Run: headless pygame with SDL's dummy video driver; simulated clock (each Clock.tick advances the game by its frame time, no real sleeping); random seed 0; keys injected as events and as key.get_pressed() state; mouse plan: one left click at the window centre at the start of phase 2, then a move to the lower-right quarter at the start of phase 3.
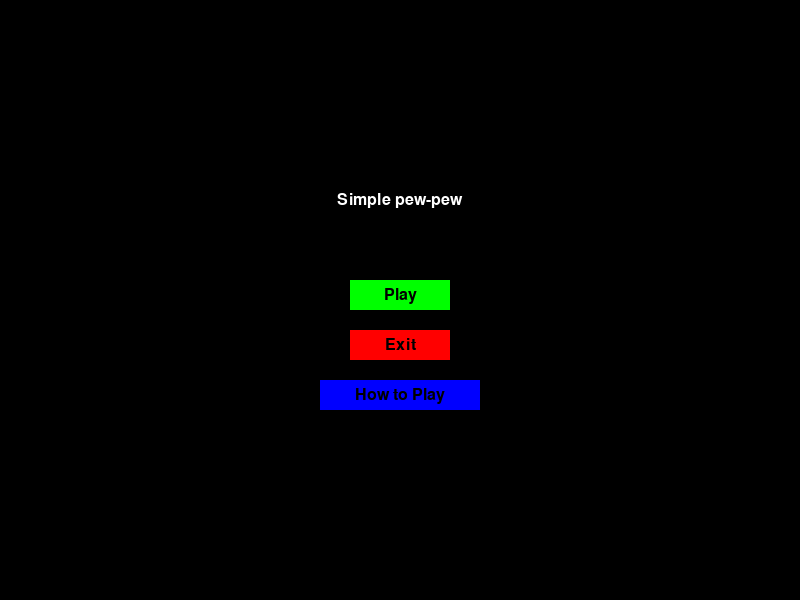
Frame 1 of 4 · flips 1–60 · no input
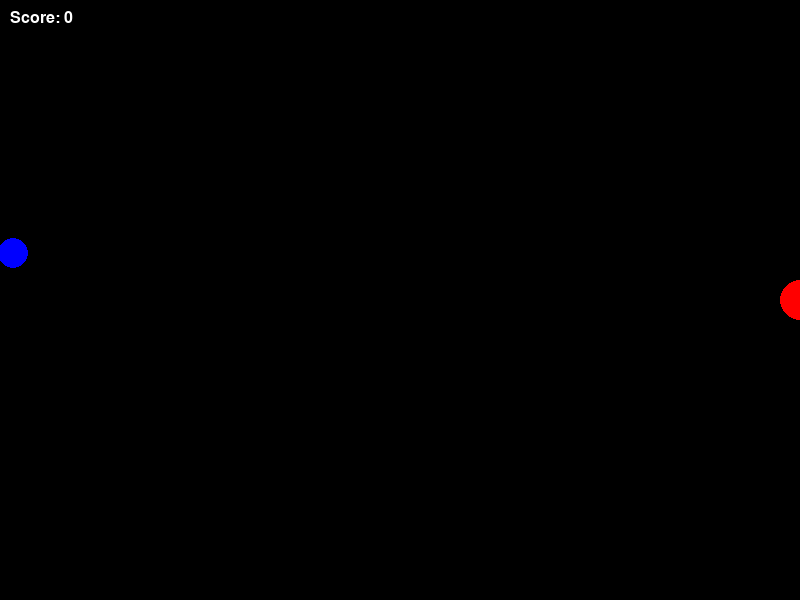
Frame 2 of 4 · flips 61–180 · clicked the window centre · tapped SPACE, RETURN · held RIGHT (→), D
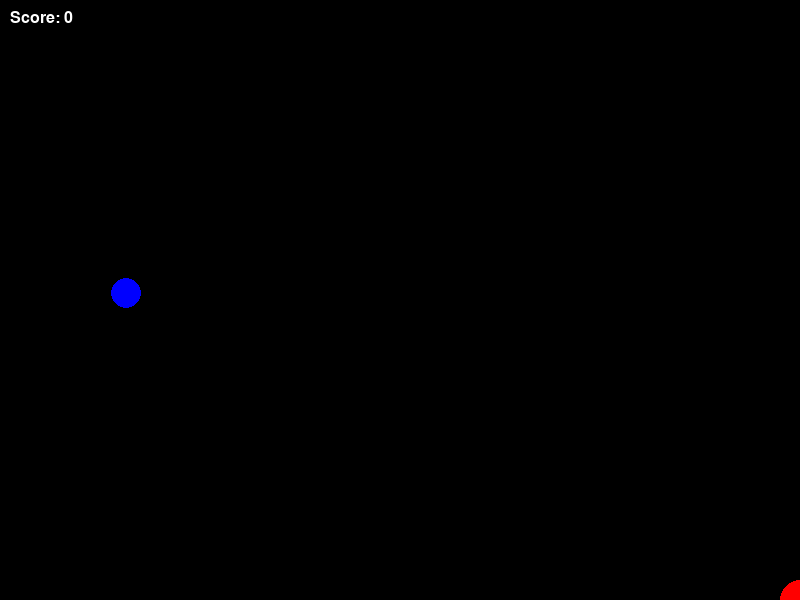
Frame 3 of 4 · flips 181–300 · moved the mouse to the lower-right quarter · held DOWN (↓), S
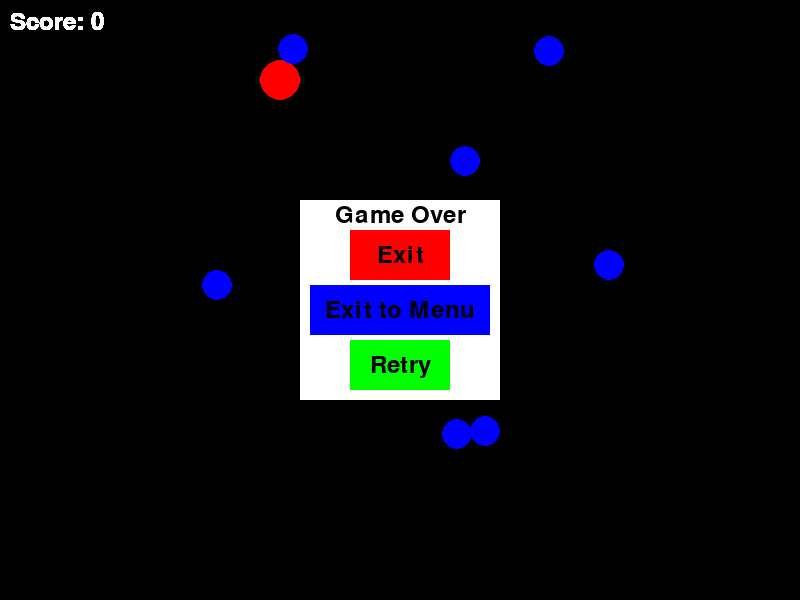
Frame 4 of 4 · flips 301–420 · held LEFT (←), A, UP (↑), W

The pygame program that drew these frames:

# Import necessary libraries
import pygame
import sys
import math
import random

# Initialize pygame and set up the screen
pygame.init()
width, height = 800, 600
screen = pygame.display.set_mode((width, height))
pygame.display.set_caption("Simple pew-pew")
clock = pygame.time.Clock()

# Define the Player class
class Player:
    def __init__(self, x, y):
        self.x = x
        self.y = y
        self.radius = 20

    def draw(self):
        # Draw the player as a red circle
        pygame.draw.circle(screen, (255, 0, 0), (self.x, self.y), self.radius)

    def move(self, dx, dy):
        # Move the player within the screen boundaries
        new_x = self.x + dx
        new_y = self.y + dy
        if 0 <= new_x <= width:
            self.x = new_x
        if 0 <= new_y <= height:
            self.y = new_y

    def shoot(self, mouse_x, mouse_y):
        # Calculate the angle between the player and the mouse cursor
        dx = mouse_x - self.x
        dy = mouse_y - self.y
        angle = math.atan2(dy, dx)
        # Create a new bullet with the calculated angle
        bullet = Bullet(self.x, self.y, angle)
        bullets.append(bullet)

# Define the Bullet class
class Bullet:
    def __init__(self, x, y, angle):
        self.x = x
        self.y = y
        self.radius = 5
        self.speed = 10
        self.dx = self.speed * math.cos(angle)
        self.dy = self.speed * math.sin(angle)

    def draw(self):
        # Draw the bullet as a green circle
        pygame.draw.circle(screen, (0, 255, 0), (int(self.x), int(self.y)), self.radius)

    def update(self):
        # Update the bullet's position based on its velocity
        self.x += self.dx
        self.y += self.dy

# Define the Enemy class
class Enemy:
    def __init__(self):
        self.radius = 15
        self.x = random.randint(width + self.radius, width + 100)
        self.y = random.randint(0, height)
        self.speed = random.randint(1, 4)
        side = random.randint(0, 3)  # 0: top, 1: right, 2: bottom, 3: left
        # Randomly spawn enemies at different sides of the screen
        if side == 0:
            self.x = random.randint(0, width)
            self.y = random.randint(-100, -self.radius)
        elif side == 1:
            self.x = random.randint(width + self.radius, width + 100)
            self.y = random.randint(0, height)
        elif side == 2:
            self.x = random.randint(0, width)
            self.y = random.randint(height + self.radius, height + 100)
        else:
            self.x = random.randint(-100, -self.radius)
            self.y = random.randint(0, height)

    def draw(self):
        # Draw the enemy as a blue circle
        pygame.draw.circle(screen, (0, 0, 255), (self.x, self.y), self.radius)

    def update(self, player_x, player_y):
        # Move the enemy towards the player
        dx = player_x - self.x
        dy = player_y - self.y
        distance = math.sqrt(dx ** 2 + dy ** 2)
        if distance != 0:
            self.x += self.speed * dx / distance
            self.y += self.speed * dy / distance

# Create the player object
player = Player(width // 2, height // 2)

# Initialize lists to store bullets and enemies
bullets = []
enemies = []

# Initialize game state variables
game_over = False
paused = False
score = 0
menu = True
how_to_play = False

# Create a font for displaying text
font = pygame.font.SysFont(None, 24)

# Main game loop
while True:
    for event in pygame.event.get():
        # Handle quit event to exit the game
        if event.type == pygame.QUIT:
            pygame.quit()
            sys.exit()

        # Handle events in the main menu
        if menu:
            if event.type == pygame.MOUSEBUTTONDOWN:
                mouse_x, mouse_y = pygame.mouse.get_pos()
                if width // 2 - 50 <= mouse_x <= width // 2 + 50:
                    if height // 2 - 20 <= mouse_y <= height // 2 + 10:
                        # Play button clicked, start the game
                        menu = False
                    elif height // 2 + 30 <= mouse_y <= height // 2 + 60:
                        # Exit button clicked, quit the game
                        pygame.quit()
                        sys.exit()
                    elif height // 2 + 80 <= mouse_y <= height // 2 + 110:
                        # How to Play button clicked, show instructions
                        how_to_play = True

        # Handle events during the game
        if not game_over and not paused and not menu:
            if event.type == pygame.MOUSEBUTTONDOWN:
                mouse_x, mouse_y = pygame.mouse.get_pos()
                player.shoot(mouse_x, mouse_y)

            if event.type == pygame.KEYDOWN:
                if event.key == pygame.K_ESCAPE:
                    # Pause the game when ESC key is pressed
                    paused = True

        # Handle events after the game is over
        if game_over and event.type == pygame.MOUSEBUTTONUP:
            mouse_x, mouse_y = pygame.mouse.get_pos()
            if width // 2 - 50 <= mouse_x <= width // 2 + 50 and height // 2 + 40 <= mouse_y <= height // 2 + 90:
                # Retry button clicked, reset the game
                player = Player(width // 2, height // 2)
                bullets = []
                enemies = []
                game_over = False
                score = 0
            elif width // 2 - 50 <= mouse_x <= width // 2 + 50 and height // 2 - 30 <= mouse_y <= height // 2 + 20:
                # Exit button clicked, quit the game
                pygame.quit()
                sys.exit()

        # Handle events when the game is paused
        if paused and event.type == pygame.MOUSEBUTTONUP:
            mouse_x, mouse_y = pygame.mouse.get_pos()
            if width // 2 - 50 <= mouse_x <= width // 2 + 50 and height // 2 - 30 <= mouse_y <= height // 2 + 20:
                # Resume button clicked, unpause the game
                paused = False
            elif width // 2 - 90 <= mouse_x <= width // 2 + 90 and height // 2 + 30 <= mouse_y <= height // 2 + 80:
                # Exit to Menu button clicked, go back to the main menu
                menu = True
                paused = False
                player = Player(width // 2, height // 2)
                bullets = []
                enemies = []
                game_over = False
                score = 0

        # Handle events in the How to Play instructions screen
        if how_to_play and event.type == pygame.MOUSEBUTTONUP:
            mouse_x, mouse_y = pygame.mouse.get_pos()
            if width - 80 <= mouse_x <= width - 20 and 20 <= mouse_y <= 80:
                # Back button clicked, go back to the main menu
                how_to_play = False
                menu = True

    # Main menu screen
    if menu:
        screen.fill((0, 0, 0))
        # Draw menu title and buttons
        menu_title_text = font.render("Simple pew-pew", True, (255, 255, 255))
        menu_title_text_rect = menu_title_text.get_rect(center=(width // 2, height // 2 - 100))
        screen.blit(menu_title_text, menu_title_text_rect)

        play_button_rect = pygame.Rect(width // 2 - 50, height // 2 - 20, 100, 30)
        pygame.draw.rect(screen, (0, 255, 0), play_button_rect)
        play_button_text = font.render("Play", True, (0, 0, 0))
        play_button_text_rect = play_button_text.get_rect(center=play_button_rect.center)
        screen.blit(play_button_text, play_button_text_rect)

        exit_button_rect = pygame.Rect(width // 2 - 50, height // 2 + 30, 100, 30)
        pygame.draw.rect(screen, (255, 0, 0), exit_button_rect)
        exit_button_text = font.render("Exit", True, (0, 0, 0))
        exit_button_text_rect = exit_button_text.get_rect(center=exit_button_rect.center)
        screen.blit(exit_button_text, exit_button_text_rect)

        how_to_play_button_rect = pygame.Rect(width // 2 - 80, height // 2 + 80, 160, 30)
        pygame.draw.rect(screen, (0, 0, 255), how_to_play_button_rect)
        how_to_play_button_text = font.render("How to Play", True, (0, 0, 0))
        how_to_play_button_text_rect = how_to_play_button_text.get_rect(center=how_to_play_button_rect.center)
        screen.blit(how_to_play_button_text, how_to_play_button_text_rect)

    # Main game screen
    elif not game_over and not paused:
        # Handle player movement
        keys = pygame.key.get_pressed()
        if keys[pygame.K_w]:
            player.move(0, -5)
        if keys[pygame.K_a]:
            player.move(-5, 0)
        if keys[pygame.K_s]:
            player.move(0, 5)
        if keys[pygame.K_d]:
            player.move(5, 0)

        # Clear the screen
        screen.fill((0, 0, 0))

        # Draw the player
        player.draw()

        # Update and draw bullets, and handle bullet-enemy collisions
        for bullet in bullets:
            bullet.update()
            bullet.draw()

            if bullet.x < 0 or bullet.x > width or bullet.y < 0 or bullet.y > height:
                bullets.remove(bullet)

            for enemy in enemies:
                distance = math.sqrt((enemy.x - bullet.x) ** 2 + (enemy.y - bullet.y) ** 2)
                if distance < enemy.radius + bullet.radius:
                    enemies.remove(enemy)
                    bullets.remove(bullet)
                    score += 1
                    break

        # Update and draw enemies, and check for player-enemy collisions
        for enemy in enemies:
            enemy.update(player.x, player.y)
            enemy.draw()

            if math.sqrt((enemy.x - player.x) ** 2 + (enemy.y - player.y) ** 2) < enemy.radius + player.radius:
                game_over = True

        # Randomly spawn new enemies
        if random.randint(1, 50) < 2:
            enemy = Enemy()
            enemies.append(enemy)

    # Game over screen
    if game_over:
        # Draw game over text and options
        game_over_rect = pygame.Rect(width // 2 - 100, height // 2 - 100, 200, 200)
        pygame.draw.rect(screen, (255, 255, 255), game_over_rect)
        font = pygame.font.SysFont(None, 36)
        game_over_text = font.render("Game Over", True, (0, 0, 0))
        game_over_text_rect = game_over_text.get_rect(center=(width // 2, height // 2 - 85))
        screen.blit(game_over_text, game_over_text_rect)

        retry_rect = pygame.Rect(width // 2 - 50, height // 2 + 40, 100, 50)
        pygame.draw.rect(screen, (0, 255, 0), retry_rect)
        retry_text = font.render("Retry", True, (0, 0, 0))
        retry_text_rect = retry_text.get_rect(center=retry_rect.center)
        screen.blit(retry_text, retry_text_rect)

        exit_rect = pygame.Rect(width // 2 - 50, height // 2 - 70, 100, 50)
        pygame.draw.rect(screen, (255, 0, 0), exit_rect)
        exit_text = font.render("Exit", True, (0, 0, 0))
        exit_text_rect = exit_text.get_rect(center=exit_rect.center)
        screen.blit(exit_text, exit_text_rect)

        exit_menu_rect = pygame.Rect(width // 2 - 90, height // 2 - 15, 180, 50)
        pygame.draw.rect(screen, (0, 0, 255), exit_menu_rect)
        exit_menu_text = font.render("Exit to Menu", True, (0, 0, 0))
        exit_menu_text_rect = exit_menu_text.get_rect(center=exit_menu_rect.center)
        screen.blit(exit_menu_text, exit_menu_text_rect)

        if retry_rect.collidepoint(pygame.mouse.get_pos()):
            pygame.draw.rect(screen, (0, 200, 0), retry_rect, 3)
            if event.type == pygame.MOUSEBUTTONDOWN:
                # Retry button clicked, reset the game
                player = Player(width // 2, height // 2)
                bullets = []
                enemies = []
                game_over = False
                score = 0
        if exit_rect.collidepoint(pygame.mouse.get_pos()):
            pygame.draw.rect(screen, (200, 0, 0), exit_rect, 3)
            if event.type == pygame.MOUSEBUTTONDOWN:
                # Exit button clicked, quit the game
                pygame.quit()
                sys.exit()
        if exit_menu_rect.collidepoint(pygame.mouse.get_pos()):
            pygame.draw.rect(screen, (0, 0, 200), exit_menu_rect, 3)
            if event.type == pygame.MOUSEBUTTONDOWN:
                # Exit to main menu button clicked, go back to the main menu
                menu = True
                player = Player(width // 2, height // 2)
                bullets = []
                enemies = []
                game_over = False
                score = 0

    # Pause screen
    if paused:
        # Draw pause window
        pause_rect = pygame.Rect(width // 2 - 100, height // 2 - 100, 200, 200)
        pygame.draw.rect(screen, (255, 255, 255), pause_rect)
        font = pygame.font.SysFont(None, 36)
        pause_text = font.render("Game Paused", True, (0, 0, 0))
        pause_text_rect = pause_text.get_rect(center=(width // 2, height // 2 - 50))
        screen.blit(pause_text, pause_text_rect)

        resume_rect = pygame.Rect(width // 2 - 50, height // 2 - 30, 100, 50)
        pygame.draw.rect(screen, (0, 255, 0), resume_rect)
        resume_text = font.render("Resume", True, (0, 0, 0))
        resume_text_rect = resume_text.get_rect(center=resume_rect.center)
        screen.blit(resume_text, resume_text_rect)

        exit_menu_rect = pygame.Rect(width // 2 - 90, height // 2 + 30, 180, 50)
        pygame.draw.rect(screen, (0, 0, 255), exit_menu_rect)
        exit_menu_text = font.render("Exit to Menu", True, (0, 0, 0))
        exit_menu_text_rect = exit_menu_text.get_rect(center=exit_menu_rect.center)
        screen.blit(exit_menu_text, exit_menu_text_rect)

        if resume_rect.collidepoint(pygame.mouse.get_pos()):
            pygame.draw.rect(screen, (0, 200, 0), resume_rect, 3)
            if event.type == pygame.MOUSEBUTTONDOWN:
                # Resume button clicked, unpause the game
                paused = False
        if exit_menu_rect.collidepoint(pygame.mouse.get_pos()):
            pygame.draw.rect(screen, (0, 0, 200), exit_menu_rect, 3)
            if event.type == pygame.MOUSEBUTTONDOWN:
                # Exit to main menu button clicked, go back to the main menu
                menu = True
                player = Player(width // 2, height // 2)
                bullets = []
                enemies = []
                game_over = False
                score = 0

    # Display the score during the game (not in the menu or other screens)
    if not menu:
        score_text = font.render(f"Score: {score}", True, (255, 255, 255))
        screen.blit(score_text, (10, 10))

    # How to Play instructions screen
    if how_to_play:
        screen.fill((0, 0, 0))  # Display black background

        # Draw How to Play instructions
        how_to_play_text = font.render("How to Play:", True, (255, 255, 255))
        how_to_play_text_rect = how_to_play_text.get_rect(center=(width // 2, height // 2))
        screen.blit(how_to_play_text, how_to_play_text_rect)

        move_text = font.render("W,A,S,D keys to move up, down, left, right.", True, (255, 255, 255))
        move_text_rect = move_text.get_rect(center=(width // 2, height // 2 + 20))
        screen.blit(move_text, move_text_rect)

        aim_text = font.render("Move mouse to aim.", True, (255, 255, 255))
        aim_text_rect = aim_text.get_rect(center=(width // 2, height // 2 + 50))
        screen.blit(aim_text, aim_text_rect)

        shoot_text = font.render("Left click or right click to shoot.", True, (255, 255, 255))
        shoot_text_rect = shoot_text.get_rect(center=(width // 2, height // 2 + 80))
        screen.blit(shoot_text, shoot_text_rect)

        # Draw back button to go back to the main menu
        back_rect = pygame.Rect(20, 20, 100, 30)
        pygame.draw.rect(screen, (0, 0, 0), back_rect)
        back_text = font.render("Back", True, (255, 255, 255))
        back_text_rect = back_text.get_rect(center=back_rect.center)
        screen.blit(back_text, back_text_rect)

        if back_rect.collidepoint(pygame.mouse.get_pos()):
            pygame.draw.rect(screen, (255, 255, 255), back_rect, 3)
            if event.type == pygame.MOUSEBUTTONDOWN:
                # Back button clicked, go back to the main menu
                how_to_play = False
                menu = True

    # Update the display and control the frame rate
    pygame.display.flip()
    clock.tick(60)
